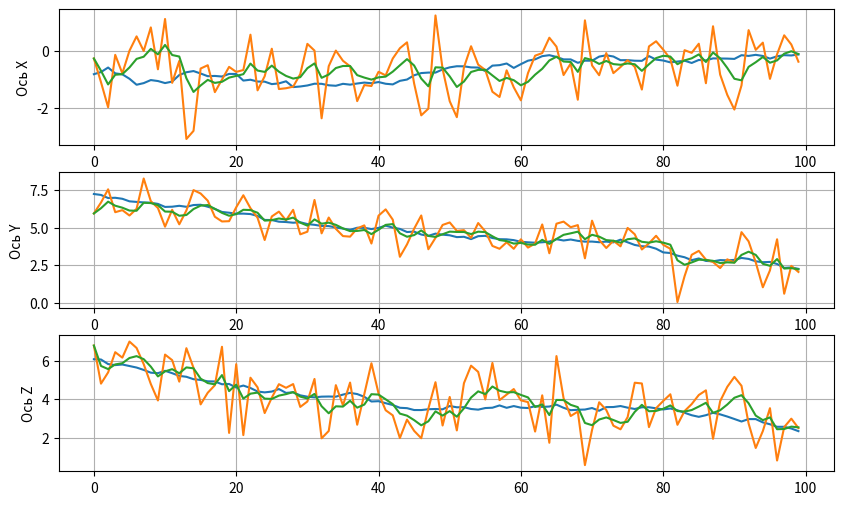

This chart was generated by the following Python code:
import matplotlib.pyplot as plt
import numpy as np

N = 100         # число наблюдений
dNoise = 1      # дисперсия шума
dSignal = 5     # дисперсия сигнала
r = 0.99        # коэффициент корреляции в модели движения
en = 0.1        # дисперсия СВ в модели движения

M = 3           # размерность вектора координат положения объекта
R = np.array([[r, 0, 0], [0, r, 0], [0, 0, r]])
Vksi = np.eye(M)*en     # диагональная матрица с дисперсиями en по главной диагонали
V = np.eye(M)*dNoise    # диагональная матрица с дисперсиями ошибок наблюдений

x = np.zeros(N*M).reshape(N, M)               # истинные координаты перемещения (пока просто нули)
x[:][0] = np.random.normal(0, dSignal, M)     # формирование первой координаты
for i in range(1, N):                   # формирование последующих координат по модели АР
    x[:][i] = np.dot(R, x[:][i-1]) + np.random.normal(0, en, M)

z = x + np.random.normal(0, dNoise, size=(N, M))  # формирование наблюдений


# фильтрация сигнала с помощью фильтра Калмана
xx = np.zeros(N*M).reshape(N, M)    # вектор для хранения оценок перемещений
P = np.zeros(M*M).reshape(M, M)     # вектор для хранения дисперсий ошибок оценивания
xx[:][0] = z[:][0]        # первая оценка
P = V                   # дисперсия первой оценки

Vinv = np.linalg.inv(V) # вычисление обратной матрицы дисперсий ошибок наблюдений

# рекуррентное вычисление оценок по фильтру Калмана
for i in range(1, N):
    Pe = np.dot(np.dot(R, P), R.T) + Vksi
    P = np.dot(Pe, V)*np.linalg.inv(Pe+V)
    xe = np.dot(R, xx[:][i-1])
    xx[:][i] = xe+np.dot(np.dot(P, Vinv), (z[:][i]-xe))

# отображение результатов
fig, (axX, axY, axZ) = plt.subplots(nrows=3, ncols=1, figsize=(10, 6))

res = xx.reshape(M*N)
resX = x.reshape(M*N)
resZ = z.reshape(M*N)

axX.plot(resX[0:N*M:M]); axX.plot(resZ[0:N*M:M]); axX.plot(res[0:N*M:M])
axY.plot(resX[1:N*M:M]); axY.plot(resZ[1:N*M:M]); axY.plot(res[1:N*M:M])
axZ.plot(resX[2:N*M:M]); axZ.plot(resZ[2:N*M:M]); axZ.plot(res[2:N*M:M])

axX.set_ylabel('Ось X')
axY.set_ylabel('Ось Y')
axZ.set_ylabel('Ось Z')

axX.grid(True)
axY.grid(True)
axZ.grid(True)

plt.show()
